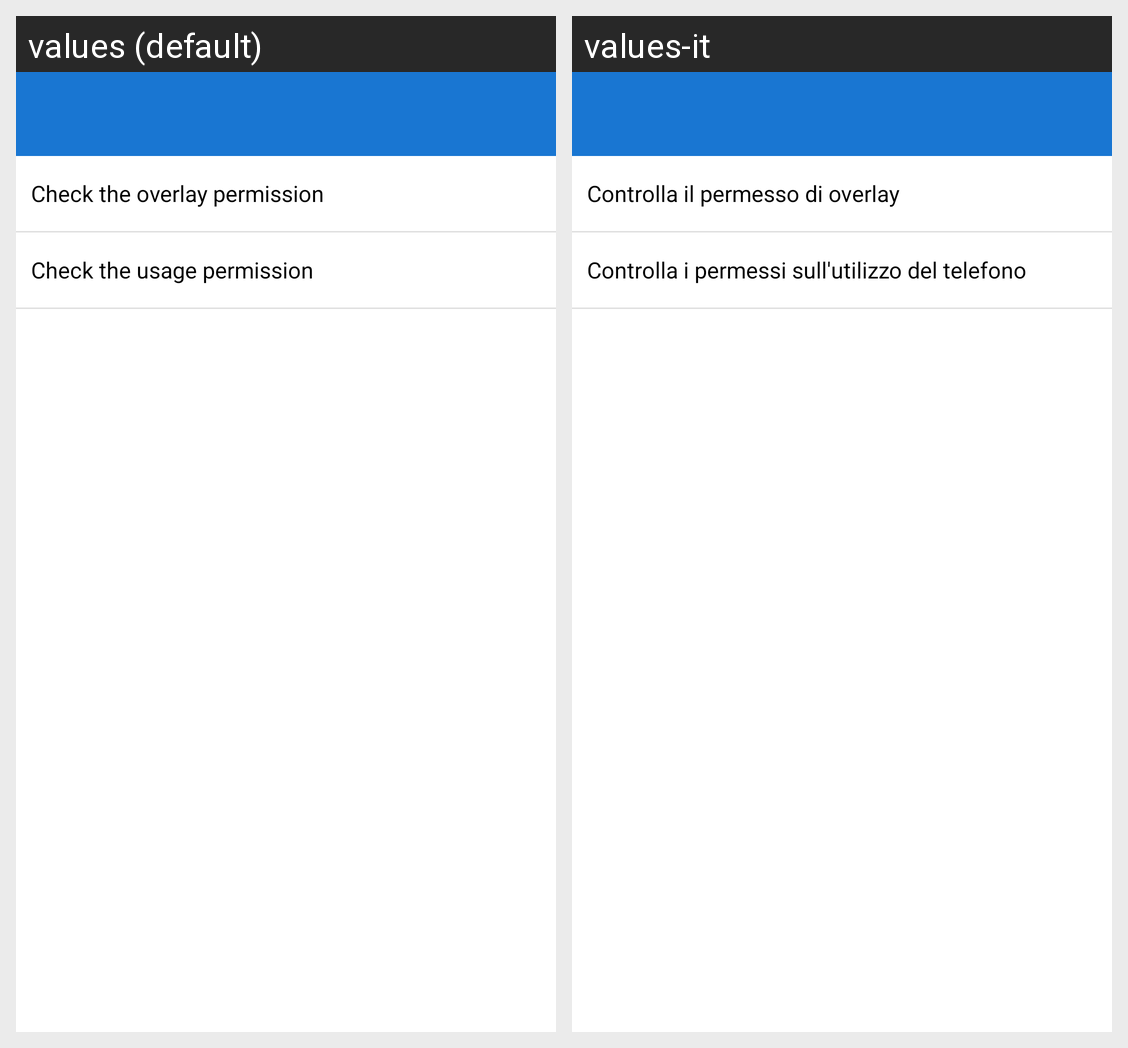

This grid shows one Android layout under two languages. Give, for every string resource on the screen, its name, the default text and each shown locale's text.
Android screen res/layout/activity_setting_permissions.xml rendered under 2 locales, left to right: values (default), values-it. Device: Nexus 5 (rendered at 1080×1920; each locale shown at half size, 540×960, under a caption strip naming it); theme PromTheme.
Strings drawn on this screen, with the default value and each locale's value (text and hints the layout hard-codes, and strings that could not be matched under every locale, appear in the picture but are not listed):

overlay_permission_settings
  values: Check the overlay permission
  values-it: Controlla il permesso di overlay

usage_permission_settings
  values: Check the usage permission
  values-it: Controlla i permessi sull'utilizzo del telefono
